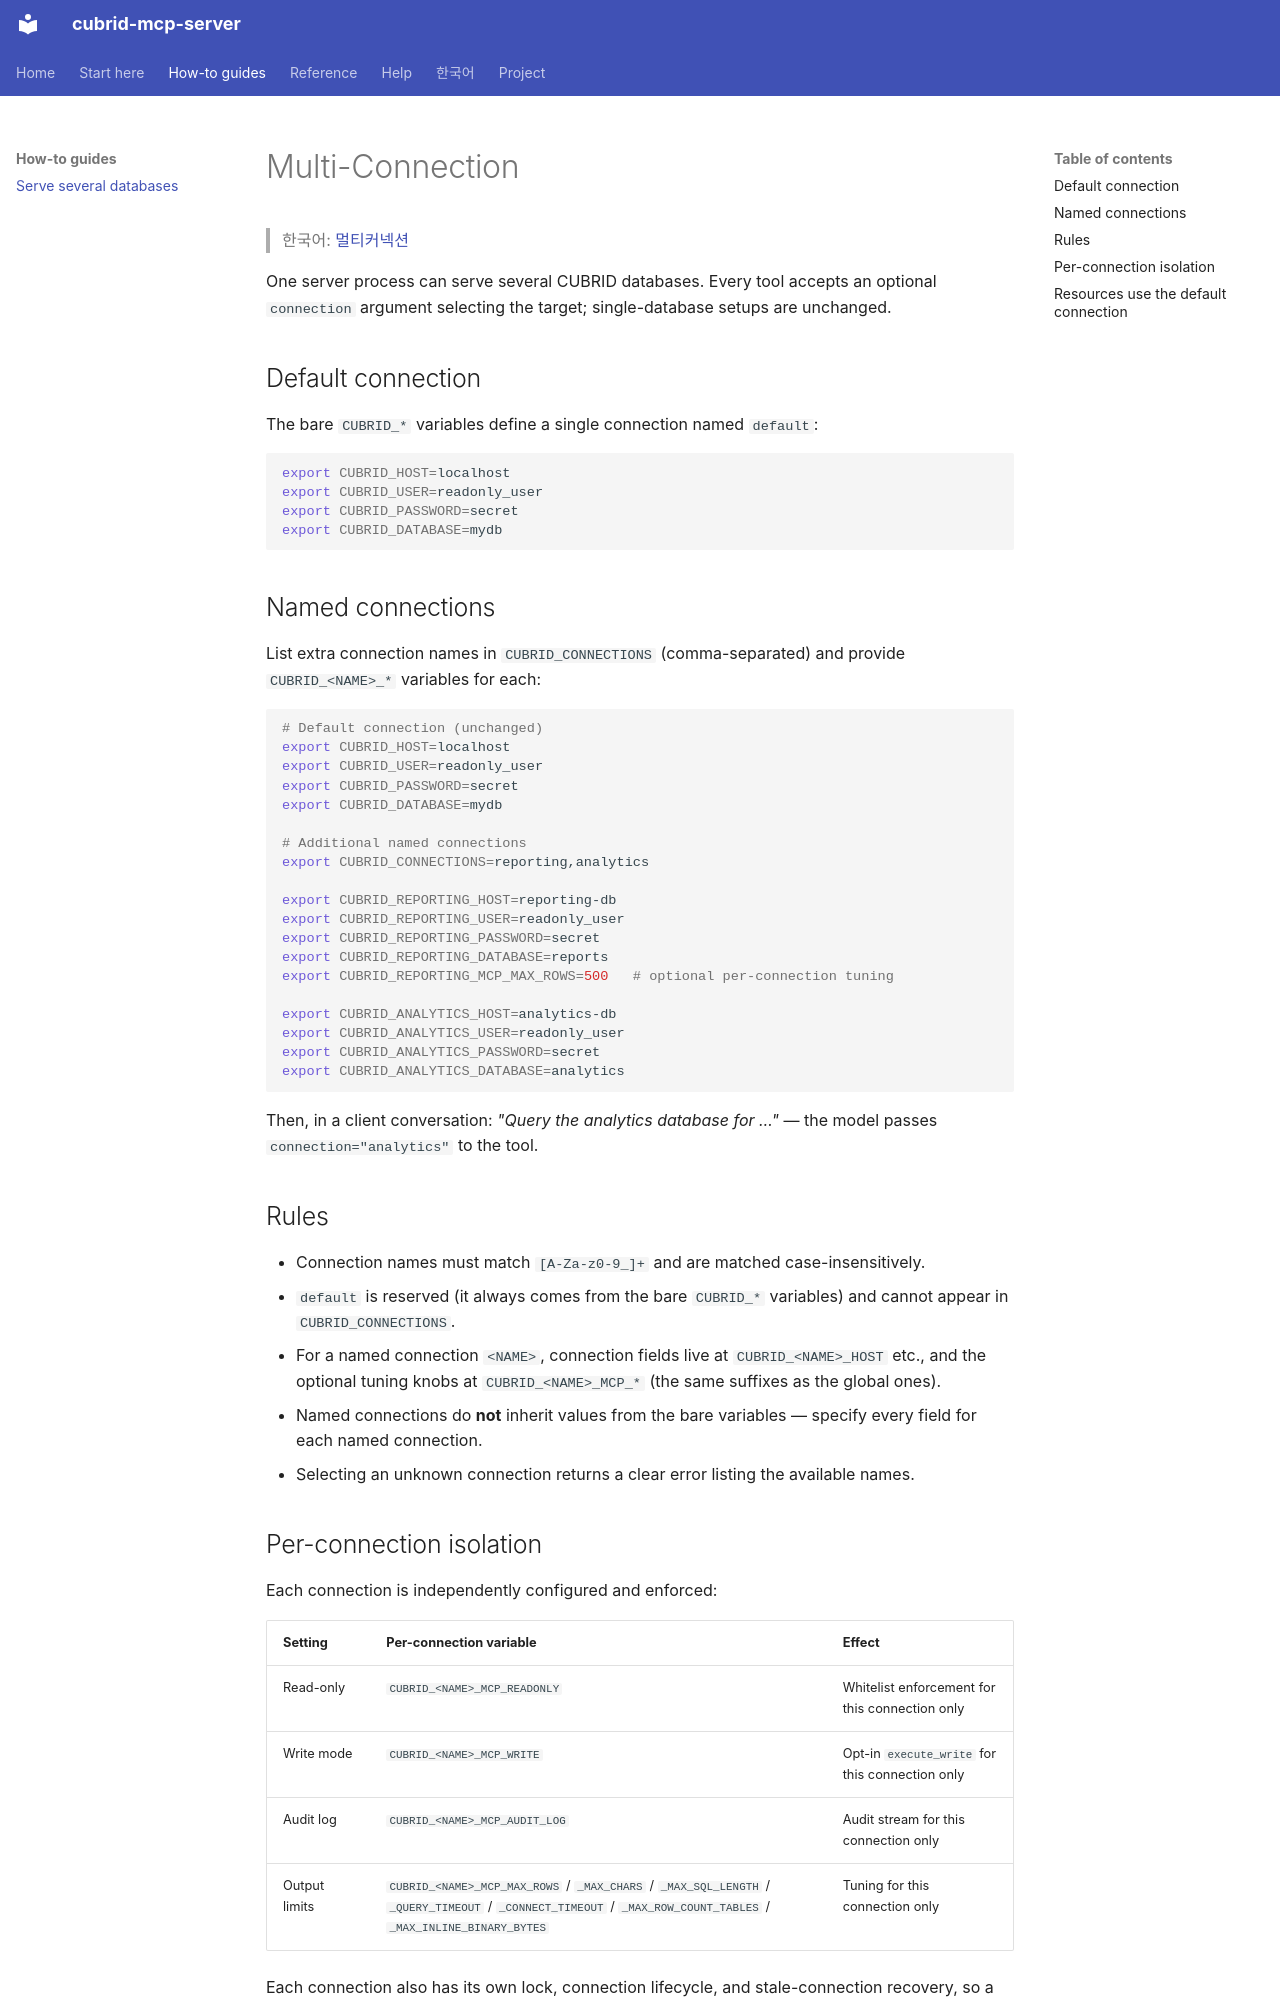

repository: cubrid-lab/cubrid-mcp-server · page: MULTI_CONNECTION/index.html · generator: mkdocs

# Multi-Connection

> 한국어: [멀티커넥션](ko/MULTI_CONNECTION.md)

One server process can serve several CUBRID databases. Every tool accepts an optional `connection` argument selecting the target; single-database setups are unchanged.

## Default connection

The bare `CUBRID_*` variables define a single connection named `default`:

```bash
export CUBRID_HOST=localhost
export CUBRID_USER=readonly_user
export CUBRID_PASSWORD=secret
export CUBRID_DATABASE=mydb
```

## Named connections

List extra connection names in `CUBRID_CONNECTIONS` (comma-separated) and provide `CUBRID_<NAME>_*` variables for each:

```bash
# Default connection (unchanged)
export CUBRID_HOST=localhost
export CUBRID_USER=readonly_user
export CUBRID_PASSWORD=secret
export CUBRID_DATABASE=mydb

# Additional named connections
export CUBRID_CONNECTIONS=reporting,analytics

export CUBRID_REPORTING_HOST=reporting-db
export CUBRID_REPORTING_USER=readonly_user
export CUBRID_REPORTING_PASSWORD=secret
export CUBRID_REPORTING_DATABASE=reports
export CUBRID_REPORTING_MCP_MAX_ROWS=500   # optional per-connection tuning

export CUBRID_ANALYTICS_HOST=analytics-db
export CUBRID_ANALYTICS_USER=readonly_user
export CUBRID_ANALYTICS_PASSWORD=secret
export CUBRID_ANALYTICS_DATABASE=analytics
```

Then, in a client conversation: *"Query the analytics database for …"* — the model passes `connection="analytics"` to the tool.

## Rules

- Connection names must match `[A-Za-z0-9_]+` and are matched case-insensitively.
- `default` is reserved (it always comes from the bare `CUBRID_*` variables) and cannot appear in `CUBRID_CONNECTIONS`.
- For a named connection `<NAME>`, connection fields live at `CUBRID_<NAME>_HOST` etc., and the optional tuning knobs at `CUBRID_<NAME>_MCP_*` (the same suffixes as the global ones).
- Named connections do **not** inherit values from the bare variables — specify every field for each named connection.
- Selecting an unknown connection returns a clear error listing the available names.
